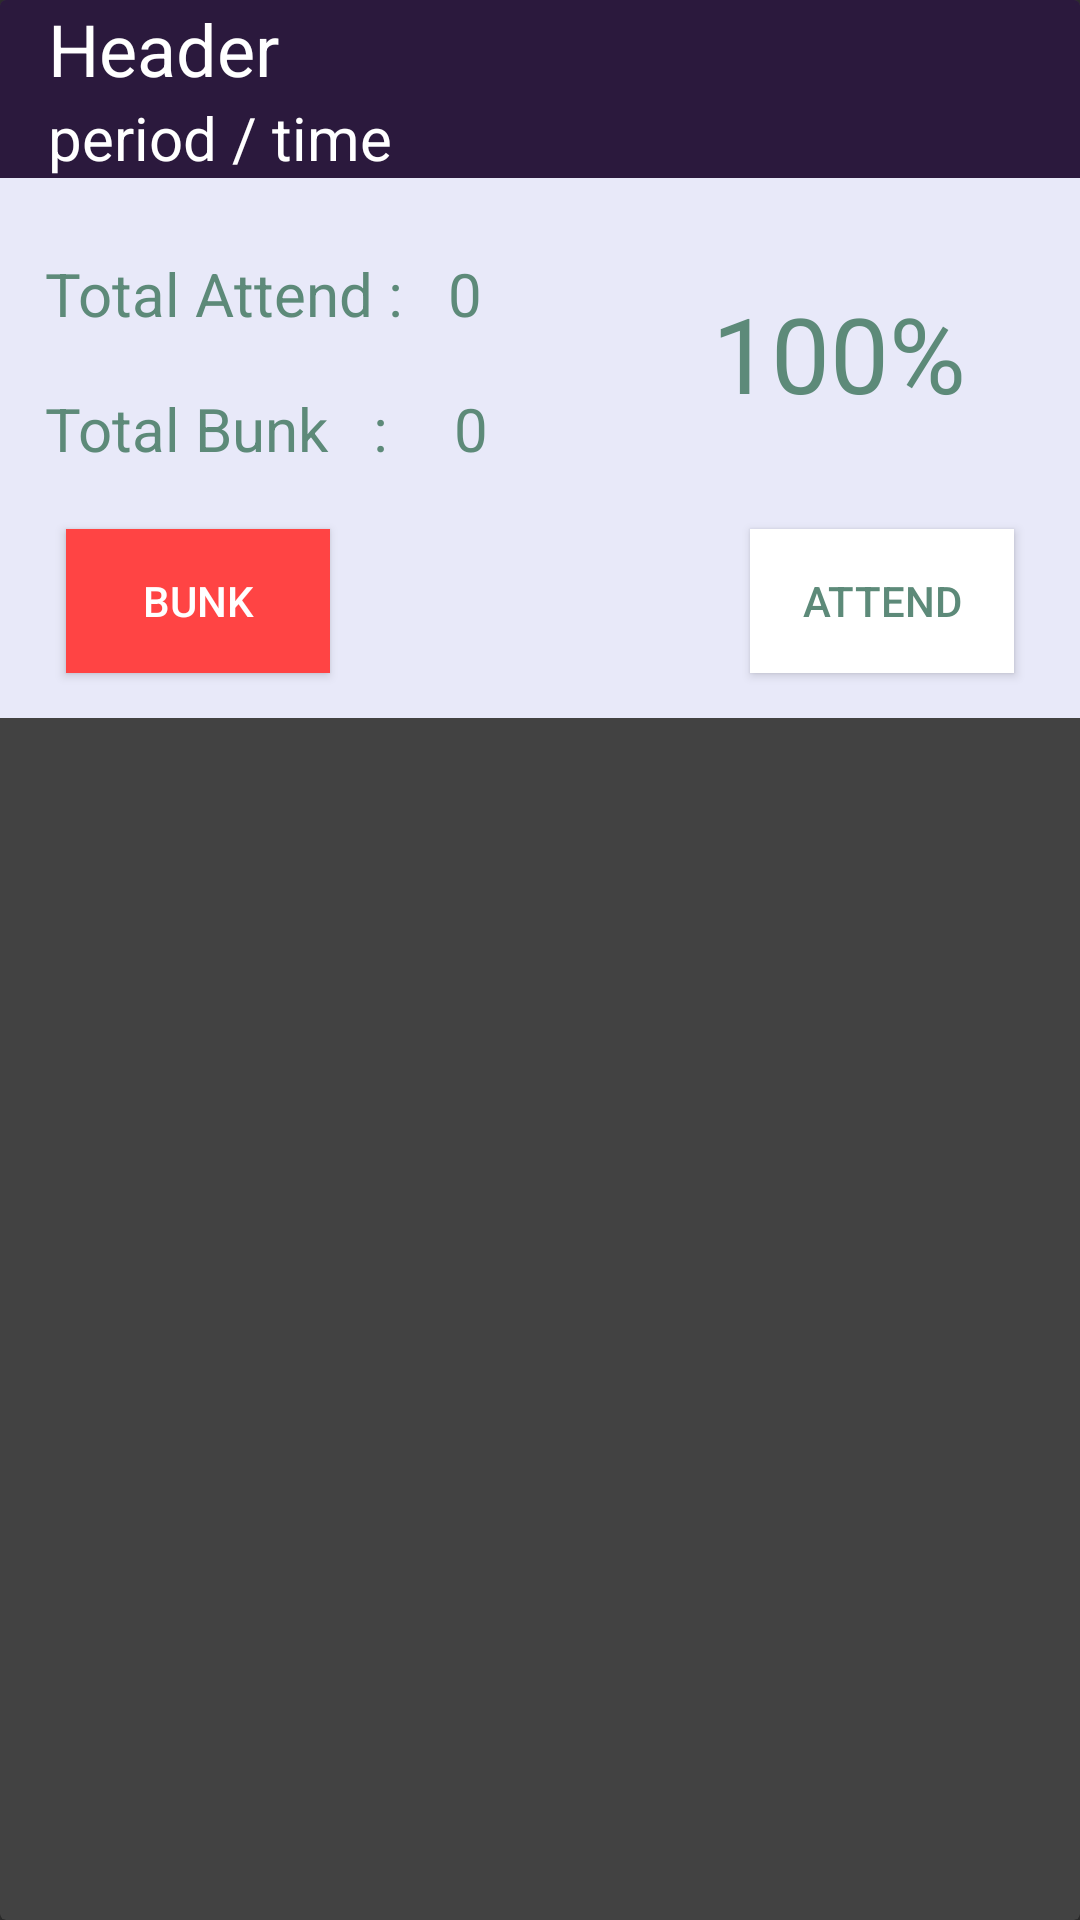

Layout XML and referenced resources for this Android screen:
<!-- AndroidManifest.xml: application theme AppTheme -->
<!-- res/layout/detail.xml -->
<?xml version="1.0" encoding="utf-8"?>
    <android.support.v7.widget.CardView
    xmlns:android="http://schemas.android.com/apk/res/android"
    xmlns:tools="http://schemas.android.com/tools"
    xmlns:app="http://schemas.android.com/apk/res-auto"
        android:layout_width="wrap_content"
        android:layout_height="wrap_content"
    android:layout_weight="0.36"
    android:layout_marginBottom="30dp"
    android:elevation="6dp"
    android:foreground="?android:attr/selectableItemBackground"
    android:clickable="true"
    >
        <RelativeLayout
            android:layout_width="wrap_content"
            android:layout_height="wrap_content">

            <android.support.v7.widget.Toolbar
                android:layout_width="match_parent"
                android:layout_height="wrap_content"
                android:background="#2b193d"
                android:id="@+id/toolbar"
                >
                <LinearLayout
                    android:orientation="vertical"
                    android:layout_width="wrap_content"
                    android:layout_height="wrap_content">

                    <TextView
                        android:maxEms="24"
                        android:id="@+id/header"
                        android:layout_width="wrap_content"
                        android:layout_height="match_parent"
                        android:text="Header"
                        android:textSize="24dp"
                        android:textColor="#fff"/>

                    <LinearLayout
                        android:layout_width="wrap_content"
                        android:layout_height="wrap_content">
                        <TextView
                            android:id="@+id/period"
                            android:textSize="20sp"
                            android:text="period"
                            android:textColor="#fff"
                            android:layout_width="wrap_content"
                            android:layout_height="wrap_content" />

                        <TextView
                        android:textSize="20sp"
                        android:text=" / "
                        android:textColor="#fff"
                        android:layout_width="wrap_content"
                        android:layout_height="wrap_content" />

                        <TextView
                            android:id="@+id/time"
                            android:textSize="20sp"
                            android:text="time"
                            android:textColor="#fff"
                            android:layout_width="wrap_content"
                            android:layout_height="wrap_content" />

                    </LinearLayout>


                </LinearLayout>

            </android.support.v7.widget.Toolbar>


            <RelativeLayout
                android:visibility="gone"
                android:id="@+id/status"
                android:background="#e8e9f9"
                android:layout_below="@+id/toolbar"
                android:layout_width="match_parent"
                android:layout_height="100dp"
                android:layout_centerHorizontal="true">

                <TextView
                    android:textColor="#5d8a79"
                    android:id="@+id/msg"
                    android:textAllCaps="true"
                    android:fontFamily="sans-serif-condensed"
                    android:textStyle="normal"
                    android:gravity="center"
                    android:textSize="60sp"
                    android:layout_width="match_parent"
                    android:layout_height="match_parent" />

            </RelativeLayout>

            <GridLayout
                android:visibility="visible"
                android:id="@+id/grid"
                android:background="#e8e9f9"
                android:rowCount="9"
                android:columnCount="8"
                android:layout_width="match_parent"
                android:layout_height="180dp"
                android:layout_below="@+id/toolbar"
                android:layout_centerHorizontal="true"
                >
                <TextView
                     android:text="Total Attend :"
                    android:layout_row="0"
                    android:layout_column="0"
                    android:layout_margin="15dp"
                    android:textSize="20sp"
                    android:textColor="#5d8a79"
                    android:layout_marginTop="25dp"
                    android:layout_gravity="start"/>


                <TextView
                    android:id="@+id/tatal_attend"
                    android:text="0"
                    android:layout_row="0"
                    android:layout_column="1"
                    android:textSize="20sp"
                    android:textColor="#5d8a79"
                    android:layout_marginTop="25dp"
                    android:layout_margin="20dp"
                    android:layout_marginLeft="0dp"
                    />


                <TextView
                     android:text="Total Bunk   :"
                    android:layout_row="0"
                    android:layout_column="0"
                    android:layout_margin="15dp"
                    android:layout_marginTop="70dp"
                    android:textSize="20sp"
                    android:textColor="#5d8a79"
                    android:layout_gravity="start|top"/>

                <TextView
                    android:id="@+id/total_bunk"

                    android:text="0"
                    android:layout_row="0"
                    android:layout_column="1"
                    android:layout_gravity="top|start"
                    android:textSize="20sp"
                    android:textColor="#5d8a79"
                    android:layout_margin="20dp"
                    android:layout_marginLeft="2dp"
                    android:layout_marginTop="70dp" />

                <TextView
                    android:id="@+id/percent"
                      android:layout_columnWeight="1"
                    android:text="100%"
                    android:layout_rowSpan="2"
                    android:layout_column="1"
                    android:layout_columnSpan="3"
                    android:textSize="35sp"
                    android:textColor="#5d8a79"
                    android:layout_gravity="center"
                      android:layout_marginLeft="50dp"
                    android:layout_height="wrap_content"
                    android:layout_row="0" />



                <Button
                    android:clickable="false"
                    android:id="@+id/bunk"
                    android:layout_row="4"
                    android:layout_column="0"
                     android:text="Bunk"

                    android:background="@android:color/holo_red_light"
                         android:layout_marginLeft="22dp"
                    android:layout_marginStart="22dp"
                    />

                <Button
                    android:textColor="#5d8a79"
                    android:background="@android:color/white"
                    android:clickable="false"
                    android:id="@+id/attend"
                    android:layout_row="4"
                    android:layout_column="1"
                    android:layout_columnSpan="7"
                    android:text="Attend"
                    android:layout_columnWeight="1"
                    android:layout_marginEnd="22dp"
                    android:layout_marginRight="22dp"
                    android:layout_gravity="end"
                    />


            </GridLayout>

        </RelativeLayout>

    </android.support.v7.widget.CardView>
<!-- resources referenced by this layout -->
<resources>
  <style name="AppTheme" parent="AppTheme.base">
  
      </style>
  <style name="AppTheme.base" parent="Theme.AppCompat.NoActionBar">
          
          <item name="colorPrimary">@color/colorPrimary</item>
          <item name="colorPrimaryDark">@color/colorPrimaryDark</item>
          <item name="android:textColorSecondary">@color/colorAccent</item>
      </style>
  <color name="colorPrimary">#96959f</color>
  <color name="colorPrimaryDark">#f7f3f3</color>
  <color name="colorAccent">#7d7d83</color>
</resources>
